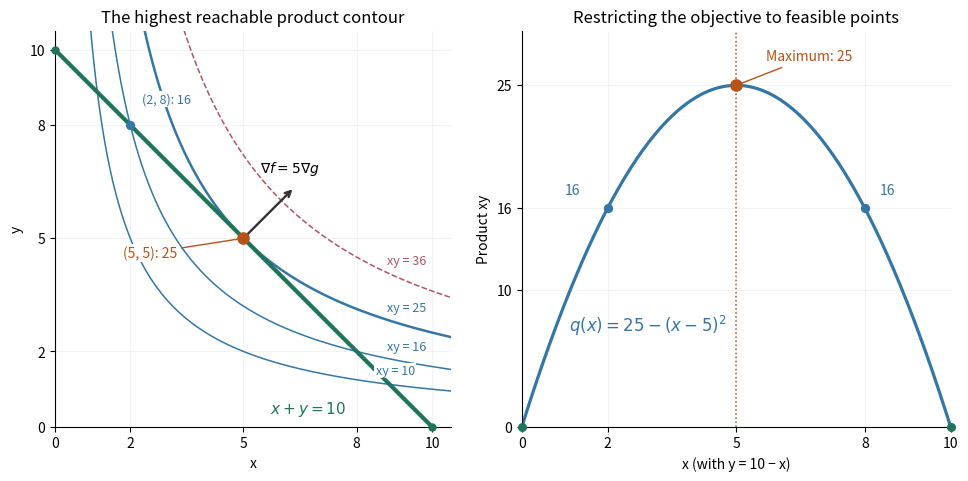

Write Python code to recreate this figure. (Note: this script raises an exception after producing the figure.)
"""Illustrate product maximization on a budget segment; save basename.png to cwd.

Tested with Python 3.14.4, NumPy 2.3.5, Matplotlib 3.10.7.
Run from _media: MPLCONFIGDIR=/tmp/optimization-mpl python3 ../optimization-budget-product.py
"""

from pathlib import Path

import matplotlib

matplotlib.use("Agg")
import matplotlib.pyplot as plt
import numpy as np


def main():
    budget = 10.0
    optimum = np.full(2, budget / 2)
    multiplier = budget / 2  # L = xy - lambda (x + y - budget).
    x = np.linspace(0, budget, 1001)
    y = budget - x
    product = x * y

    # Check the global bound, feasibility and the chosen multiplier convention.
    assert np.allclose(x + y, budget)
    assert np.all(x >= 0) and np.all(y >= 0)
    assert np.allclose(product, 25 - (x - 5) ** 2)
    assert np.max(product) == 25 and x[np.argmax(product)] == 5
    assert np.allclose(optimum[::-1] - multiplier * np.ones(2), 0)
    assert product[0] == product[-1] == 0
    assert np.isclose((10.1**2 - budget**2) / 4, 0.5025)

    blue, green, orange = "#3476a5", "#20745c", "#b65318"
    plt.rcParams.update({"font.size": 10, "axes.spines.top": False,
                         "axes.spines.right": False})
    fig, axes = plt.subplots(1, 2, figsize=(9.6, 4.7), layout="constrained",
                             facecolor="white")
    ax, curve = axes
    positive_x = np.linspace(0.05, 10.5, 1800)
    for level in (10, 16, 25, 36):
        color = "#ae5560" if level == 36 else blue
        ax.plot(positive_x, level / positive_x, color=color,
                lw=1.8 if level == 25 else 1.1,
                ls="--" if level == 36 else "-")
        label_x = {10: 8.5, 16: 8.8, 25: 8.8, 36: 8.8}[level]
        ax.text(label_x, level / label_x + 0.22, f"xy = {level}",
                color=color, fontsize=9,
                bbox={"facecolor": "white", "edgecolor": "none", "pad": 0.8})
    ax.plot(x, y, color=green, lw=3, label="Feasible segment")
    ax.scatter([0, 10], [10, 0], color=green, s=25, zorder=5, clip_on=False)
    ax.scatter(2, 8, color=blue, s=32, zorder=6)
    ax.annotate("(2, 8): 16", (2, 8), xytext=(2.3, 8.6), color=blue,
                fontsize=9,
                bbox={"facecolor": "white", "edgecolor": "none", "pad": 1.2})
    ax.scatter(*optimum, color=orange, s=65, zorder=7)
    ax.annotate("(5, 5): 25", optimum, xytext=(1.8, 4.5), color=orange,
                arrowprops={"arrowstyle": "-", "color": orange}, fontsize=10,
                bbox={"facecolor": "white", "edgecolor": "none", "pad": 1.2})
    ax.annotate("", xy=(6.35, 6.35), xytext=optimum,
                arrowprops={"arrowstyle": "->", "color": "#333333", "lw": 1.7})
    ax.text(5.45, 6.75, r"$\nabla f=5\nabla g$", fontsize=10)
    ax.text(5.7, 0.35, r"$x+y=10$", color=green, fontsize=11)
    ax.set(xlim=(0, 10.5), ylim=(0, 10.5), aspect="equal",
           xlabel="x", ylabel="y", title="The highest reachable product contour")
    ax.set_xticks([0, 2, 5, 8, 10])
    ax.set_yticks([0, 2, 5, 8, 10])
    ax.grid(alpha=0.15)

    curve.plot(x, product, color=blue, lw=2.3)
    curve.scatter([0, 10], [0, 0], color=green, s=30, zorder=5, clip_on=False)
    curve.scatter([2, 8], [16, 16], color=blue, s=32, zorder=5)
    curve.scatter(5, 25, color=orange, s=65, zorder=6)
    curve.axvline(5, color=orange, ls=":", lw=1.1)
    curve.annotate("Maximum: 25", (5, 25), xytext=(5.7, 26.8),
                   color=orange, fontsize=10,
                   arrowprops={"arrowstyle": "-", "color": orange})
    curve.text(1.1, 7.0, r"$q(x)=25-(x-5)^2$", color=blue, fontsize=12)
    curve.annotate("16", (2, 16), xytext=(1.0, 17.0), color=blue)
    curve.annotate("16", (8, 16), xytext=(8.35, 17.0), color=blue)
    curve.set(xlim=(0, 10), ylim=(0, 29), xlabel="x (with y = 10 − x)",
              ylabel="Product xy", title="Restricting the objective to feasible points")
    curve.set_xticks([0, 2, 5, 8, 10])
    curve.set_yticks([0, 10, 16, 25])
    curve.grid(alpha=0.15)
    fig.savefig(Path.cwd() / (Path(__file__).stem + ".png"),
                dpi=120, facecolor="white", transparent=False)
    plt.close(fig)
    print(f"Optimum {optimum.tolist()}, product 25, multiplier {multiplier:g}")


if __name__ == "__main__":
    main()
